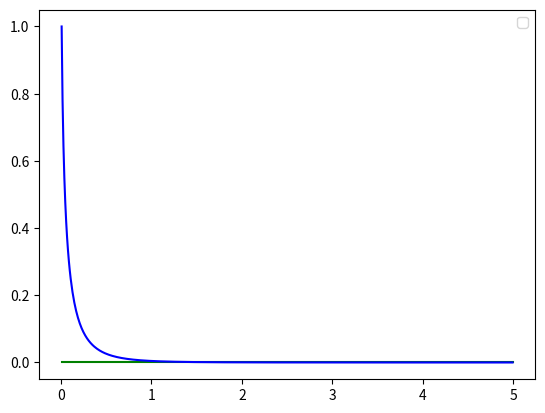

This chart was generated by the following Python code:
import numpy as np
from scipy.integrate import odeint
import matplotlib.pyplot as plt

x=np.arange(0.01, 5, 0.01)


def diff_func(fff,  arg):
  x = arg
  s, y = fff
  dydx = s
  dsdx = s**2/y - 3*y/np.sqrt(x) 
  return dydx, dsdx


sol = odeint (diff_func, (0, 1), x)

plt.plot(x, sol[:, 0], 'g')
plt.plot(x, sol[:, 1], 'b')

plt.legend()
plt.show()

